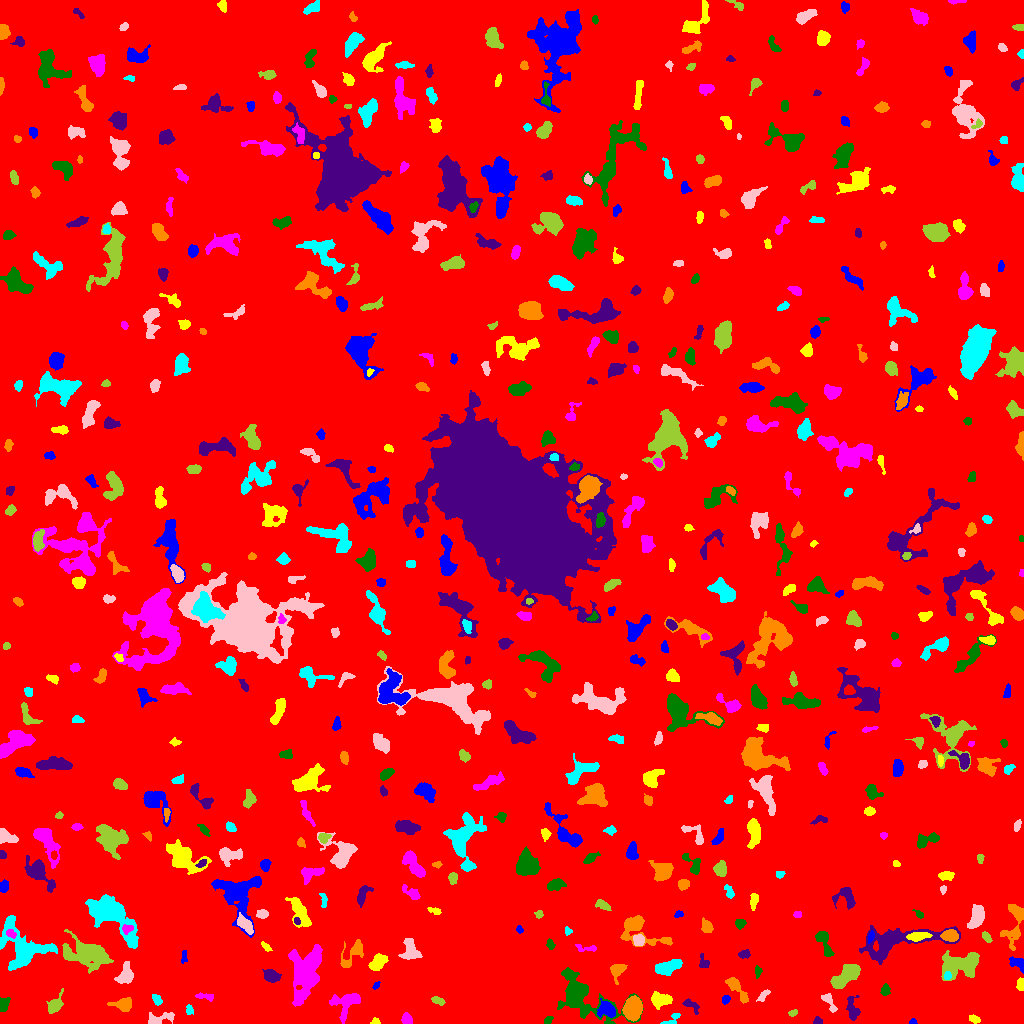

Source data for this figure (header and first rows):
ID, X, Y, A, B, theta, total_flux, mu_max, mu_median, mu_mean, R_fwhm, R_e, R10, R90, x_start, x_end, y_start, y_end, area, greylevel
0, 509, 507, 299.2, 295.6, -0.6208, 2121093, 18.0, 2.0, 2.439, 36.67, 245.1, 93.72, 395.1, 0, 1023, 0, 1023, 869500, 2.439
1, 913, 1.561, 1.556, 1.348, -0.1641, 155.0, 11.0, 3.0, 3.875, 1.954, 1.596, 0.5642, 2.877, 909, 917, 0, 5, 40, 9.875
2, 375.3, 1.087, 1.905, 1.119, 0.008757, 46.0, 3.0, 1.0, 0.8846, 2.034, 1.693, 0.5642, 2.764, 370, 380, 0, 6, 52, 8.885
3, 407, 3.658, 2.693, 2.229, -1.187, 553.0, 12.0, 4.5, 5.027, 3.785, 3.038, 1.128, 4.82, 401, 412, 0, 11, 110, 11.03
4, 547.9, 3.13, 2.395, 1.575, 0.6544, 169.0, 6.0, 3.0, 2.683, 3.192, 2.394, 0.7979, 3.827, 544, 553, 0, 7, 63, 9.683
5, 817.8, 2.865, 2.162, 1.843, -0.02285, 111.0, 4.0, 2.0, 1.79, 3.385, 2.459, 0.9772, 3.827, 813, 822, 0, 7, 62, 7.79
6, 632.7, 15.06, 4.61, 3.9, 1.335, 6366, 50.0, 13.0, 16.28, 5.781, 5.352, 2.111, 8.831, 622, 642, 2, 28, 391, 23.28
7, 671.4, 3.632, 5.718, 1.978, 0.6186, 302.0, 9.0, 2.0, 2.904, 2.764, 2.646, 0.9772, 4.652, 660, 680, 0, 10, 104, 8.904
8, 157.1, 3.882, 7.615, 2.471, 0.2426, 467.0, 10.0, 2.0, 2.224, 2.932, 3.568, 1.262, 6.723, 148, 174, 0, 11, 210, 8.224
9, 792.9, 10.41, 2.336, 1.442, 0.314, 112.0, 4.0, 2.0, 1.965, 3.478, 2.326, 0.9772, 3.568, 788, 797, 7, 14, 57, 7.965
10, 520, 7.515, 9.199, 2.076, 0.02828, 429.0, 6.0, 2.0, 1.841, 4.514, 4.442, 1.693, 7.269, 504, 536, 0, 13, 233, 8.841
11, 607.3, 13.96, 4.194, 3.272, -0.5814, 841.0, 13.0, 3.0, 3.519, 3.338, 4.26, 1.493, 7.181, 597, 615, 6, 25, 239, 11.52
12, 974.6, 4.409, 2.739, 1.689, -0.3131, 247.0, 7.0, 3.0, 2.976, 3.141, 2.706, 0.9772, 4.334, 969, 980, 0, 9, 83, 8.976
13, 345.5, 21.2, 7.728, 5.739, 0.3403, 1011, 6.0, 2.0, 2.478, 7.674, 5.997, 2.394, 9.441, 329, 360, 0, 30, 408, 8.478
14, 580.9, 27.54, 17.73, 9.298, -0.5585, 4865, 11.0, 3.0, 4.19, 10.19, 9.772, 3.909, 16.62, 557, 643, 0, 56, 1161, 9.19
15, 691.4, 18.25, 4.89, 2.112, -0.5442, 207.0, 5.0, 1.0, 1.617, 3.09, 3.241, 1.128, 5.382, 682, 699, 9, 25, 128, 8.617
16, 123.5, 19.13, 4.607, 2.914, 0.01678, 1155, 14.0, 4.0, 5.25, 4.787, 4.146, 1.596, 7.047, 107, 131, 12, 26, 220, 10.25
17, 188.9, 13.52, 2.588, 1.674, -1.48, 135.0, 5.0, 2.0, 1.929, 2.646, 2.459, 0.9772, 4.068, 186, 193, 9, 19, 70, 7.929
18, 829.4, 21.62, 6.051, 2.154, -1.056, 411.0, 8.0, 3.0, 2.834, 4.068, 3.523, 1.382, 5.557, 821, 837, 11, 30, 145, 11.83
19, 437.9, 22.56, 3.305, 1.717, -0.3604, 183.0, 4.0, 2.0, 1.947, 4.26, 2.932, 1.128, 4.72, 431, 445, 18, 27, 94, 7.947
20, 904.2, 37.98, 12, 6.999, 0.1352, 5917, 28.0, 4.0, 6.119, 5.863, 7.797, 2.706, 14.68, 870, 922, 13, 55, 967, 11.12
21, 725.6, 23.96, 2.11, 1.757, 1.044, 138.0, 5.0, 2.0, 2.0, 2.706, 2.459, 0.7979, 3.909, 722, 730, 19, 28, 69, 10.0
22, 660.2, 23.68, 5.14, 3.324, -0.05265, 1646, 15.0, 6.0, 6.48, 5.262, 5.109, 1.954, 7.899, 651, 672, 14, 32, 254, 10.48
23, 206.3, 27.01, 4.869, 1.501, -0.1006, 190.0, 6.0, 1.0, 1.827, 2.764, 2.706, 0.9772, 4.886, 195, 213, 22, 31, 104, 7.827
24, 3.37, 18.57, 3.409, 2.314, 1.331, 443.0, 7.0, 3.0, 3.461, 4.478, 3.478, 1.382, 5.352, 0, 10, 12, 26, 128, 9.461
25, 852.4, 13.42, 6.055, 2.725, -1.4, 898.0, 10.0, 4.0, 4.196, 5.232, 4.442, 1.693, 7.114, 846, 860, 3, 28, 214, 9.196
26, 735.4, 36.43, 7.894, 2.307, -0.8938, 671.0, 9.0, 2.0, 2.673, 3.785, 4.222, 1.596, 7.181, 725, 748, 20, 46, 251, 8.673
27, 156.7, 24.08, 3.055, 1.946, -0.9605, 258.0, 5.0, 3.0, 2.804, 4.107, 3.141, 1.262, 4.787, 152, 162, 18, 29, 92, 9.804
28, 763.3, 27.97, 4.004, 1.548, 0.8207, 224.0, 5.0, 2.0, 2.409, 3.656, 2.985, 1.128, 4.687, 756, 770, 22, 34, 93, 10.41
29, 54.56, 18.18, 4.751, 2.747, 0.9574, 622.0, 7.0, 3.0, 2.948, 5.109, 4.184, 1.693, 6.604, 46, 63, 10, 35, 211, 8.948
30, 811.2, 36.63, 12.26, 4.418, -0.6466, 2433, 11.0, 4.0, 4.661, 7.378, 7.024, 2.821, 11.23, 793, 839, 8, 52, 522, 9.661
31, 376.0, 37.75, 1.897, 1.122, 0.9439, 63.0, 4.0, 1.0, 1.312, 2.394, 1.784, 0.5642, 2.932, 372, 380, 34, 42, 48, 10.31
32, 1021, 38.3, 2.862, 1.758, -1.514, 223.0, 5.0, 2.5, 2.534, 3.742, 2.764, 1.128, 4.334, 1016, 1023, 33, 46, 88, 10.53
33, 303.4, 48.27, 14.47, 7.493, 1.525, 3933, 9.0, 4.0, 3.871, 10.45, 10.14, 3.949, 15.88, 288, 322, 17, 79, 1016, 8.871
34, 885.2, 33.33, 2.411, 1.915, 1.521, 276.0, 7.0, 3.0, 2.875, 3.432, 2.764, 0.9772, 4.334, 880, 890, 28, 40, 96, 13.88
35, 271.7, 47.36, 3.789, 2.529, -0.3439, 698.0, 10.0, 3.0, 3.674, 4.652, 3.909, 1.596, 6.308, 262, 281, 41, 54, 190, 9.674
36, 616.9, 53.82, 3.472, 2.856, 0.9249, 614.0, 10.0, 3.0, 3.266, 4.406, 3.656, 1.382, 5.917, 610, 627, 39, 59, 188, 11.27
37, 947.4, 47.63, 1.926, 1.319, 1.497, 139.0, 6.0, 2.0, 2.317, 2.877, 2.034, 0.7979, 3.241, 944, 951, 44, 52, 60, 13.32
38, 125.2, 48.44, 5.339, 3.582, 1.212, 1016, 8.0, 4.0, 3.969, 6.723, 5.232, 2.111, 7.959, 114, 133, 40, 62, 256, 8.969
39, 844.9, 46.94, 8.652, 3.486, 0.6775, 2456, 14.0, 6.0, 5.519, 7.399, 6.555, 2.459, 10.08, 830, 860, 35, 59, 445, 12.52
40, 498.5, 62.85, 21.66, 10.42, -0.9468, 32062, 35.0, 7.0, 9.722, 13.76, 14.91, 5.67, 26.3, 448, 540, 25, 123, 3298, 14.72
41, 1016, 60.8, 4.499, 2.321, -0.3893, 525.0, 10.0, 3.0, 3.454, 3.785, 3.7, 1.262, 5.754, 1009, 1023, 50, 67, 152, 9.454
42, 377.7, 60.93, 4.941, 2.87, 0.708, 821.0, 9.0, 3.0, 3.601, 4.549, 4.687, 1.784, 7.356, 368, 388, 53, 70, 228, 10.6
43, 314, 63.87, 3.712, 2.493, 0.9304, 1224, 19.0, 6.0, 7.158, 4.068, 3.827, 1.382, 6.18, 306, 320, 56, 72, 171, 16.16
44, 757.9, 52.07, 2.494, 1.57, 1.541, 223.0, 8.0, 2.0, 3.141, 2.821, 2.326, 0.7979, 3.989, 755, 762, 45, 58, 71, 10.14
45, 703.2, 61.73, 3.795, 2.299, -1.396, 194.0, 5.0, 2.0, 1.865, 3.038, 2.932, 1.128, 4.82, 699, 709, 56, 70, 104, 7.865
46, 353, 70, 9.333, 3.416, 0.9189, 749.0, 8.0, 2.0, 2.539, 5.109, 4.787, 1.784, 7.999, 340, 363, 56, 84, 295, 10.54
47, 668.6, 56.56, 7.148, 2.848, 0.3304, 1654, 11.0, 6.0, 5.284, 7.092, 5.642, 2.185, 8.5, 655, 682, 48, 64, 313, 10.28
48, 410.5, 73.46, 5.531, 3.711, -1.307, 764.0, 7.0, 2.0, 2.69, 5.202, 4.983, 1.954, 7.939, 398, 422, 64, 85, 284, 8.69
49, 963.4, 59.43, 10.2, 5.646, 0.204, 3382, 16.0, 4.0, 4.75, 6.206, 7.527, 2.706, 12.79, 941, 979, 43, 73, 712, 9.75
50, 774.4, 75.09, 8.4, 4.348, 0.5734, 1562, 8.0, 4.0, 3.828, 8.311, 6.383, 2.585, 9.885, 759, 791, 60, 89, 408, 8.828
51, 184.1, 66.72, 3.396, 1.458, 1.499, 100.0, 3.0, 1.0, 1.429, 3.038, 2.523, 0.9772, 4.029, 181, 187, 60, 73, 70, 7.429
52, 265.8, 76.79, 3.025, 1.457, -0.7912, 160.0, 4.0, 2.0, 2.319, 4.107, 2.706, 0.9772, 4.068, 261, 272, 72, 82, 69, 8.319
53, 588.6, 75.27, 6.28, 1.589, -0.05979, 118.0, 5.0, 1.0, 1.113, 2.111, 2.185, 0.7979, 4.478, 575, 596, 72, 79, 106, 8.113
54, 550.3, 79.2, 2.438, 1.773, -1.181, 138.0, 4.0, 2.0, 1.84, 3.613, 2.523, 0.9772, 4.222, 546, 555, 74, 85, 75, 7.84
55, 744.0, 69.14, 2.757, 1.763, 0.08389, 208.0, 5.0, 2.0, 2.286, 3.656, 2.706, 1.128, 4.297, 738, 750, 65, 74, 91, 9.286
56, 639, 92.68, 14.32, 6.495, -0.4411, 2037, 9.0, 3.0, 3.684, 6.887, 7.356, 2.764, 11.69, 620, 672, 77, 108, 553, 8.684
57, 22.63, 75.55, 13.67, 9.851, -0.6533, 5029, 13.0, 4.0, 4.731, 8.575, 9.901, 3.656, 15.92, 0, 57, 53, 108, 1063, 9.731
58, 638.5, 83.02, 2.701, 2.457, -1.332, 603.0, 12.0, 5.0, 4.943, 3.989, 3.338, 1.262, 5.202, 633, 644, 78, 89, 122, 13.94
59, 986.3, 86.29, 2.753, 1.613, -0.9955, 159.0, 4.0, 2.0, 1.871, 3.827, 2.706, 0.9772, 4.297, 982, 992, 81, 92, 85, 8.871
... 554 more rows
